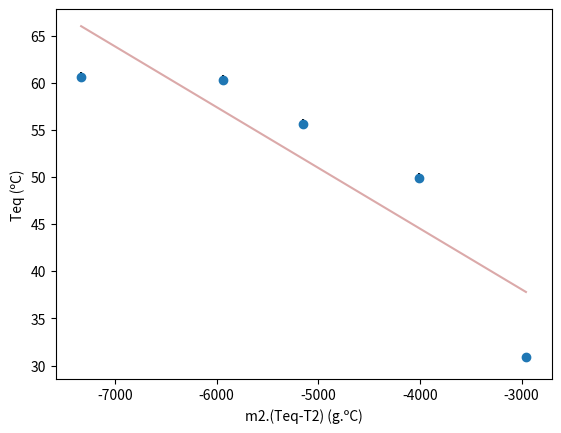

This chart was generated by the following Python code:
from matplotlib import pyplot as plt
import numpy as np
import pandas as pd
var =[47.32278973, 120.11346824, -162.31862203, -7.93263284, 23.20380742, 2.16662888, -4.20419762, 1.35221002]
v = [-0.97, 0.15, 0.48, 0.75, 0.77]
dTeq = 0.05
dT2 = 2.32
Teq = []
for i in range(len(v)):
    k= (var[0]+var[1]*v[i]+var[2]*(v[i]**2)+var[3]*(v[i]**3)+var[4]*(v[i]**4))/(1+var[5]*v[i]+var[6]*(v[i]**2)+var[7]*(v[i]**3))
    Teq.append(k)
m1 = 100
m2 = [50, 100, 150, 200, 250]
vt2 = 2.32
T2 = (var[0]+var[1]*vt2+var[2]*(vt2**2)+var[3]*(vt2**3)+var[4]*(vt2**4))/(1+var[5]*vt2+var[6]*(vt2**2)+var[7]*(vt2**3))
vtamb = -1.12
Tamb = (var[0]+var[1]*vtamb+var[2]*(vtamb**2)+var[3]*(vtamb**3)+var[4]*(vtamb**4))/(1+var[5]*vtamb+var[6]*(vtamb**2)+var[7]*(vtamb**3))
print(f"Tamb = {Tamb}")
print(f"Vt2 = {T2}")
deltaT = []
for i in range(len(v)):
    d = (Teq[i] - T2)
    deltaT.append(d)
p = []
for i in range(len(v)):
    j = m2[i]*deltaT[i]
    p.append(j)
q = []
for i in range(len(v)):
    g = Teq[i]
    q.append(g)
print(p)
print(q)
n =[30, 30, 30, 30, 30]
m = [0.5, 0.5, 0.5, 0.5, 0.5]
dx = np.array(n)
dy = np.array(m)
x, y = p, q
plt.scatter(x, y, zorder=10)
plt.xlabel('m2.(Teq-T2) (g.ºC)')
plt.ylabel('Teq (ºC)')
from scipy import odr
data = odr.RealData(x, y)
odreg = odr.ODR(data, odr.models.unilinear)
odreg.set_job(fit_type=2)
ans = odreg.run()
a, b = ans.beta
da, db = ans.sd_beta
print(f'coef. angular = ({a}+-{da})')
print(f'coef. linear = ({b}+-{db})')
rotulo = "regressão linear"
X = np.linspace(min(x), max(x), num=200)
Y = a * X + b
plt.plot(X, Y, color='brown', alpha=0.4, label=rotulo)
plt.errorbar(x, y, yerr=dy, xerr = dx,  fmt='.k');
plt.savefig("C:\\Users\\<user>\\OneDrive\\Documentos\\F229\\Exp04\\python\\calorímetro\\graficommq")
C = -1/a - m1
print(f"Calor específico do calorimetro {C}")